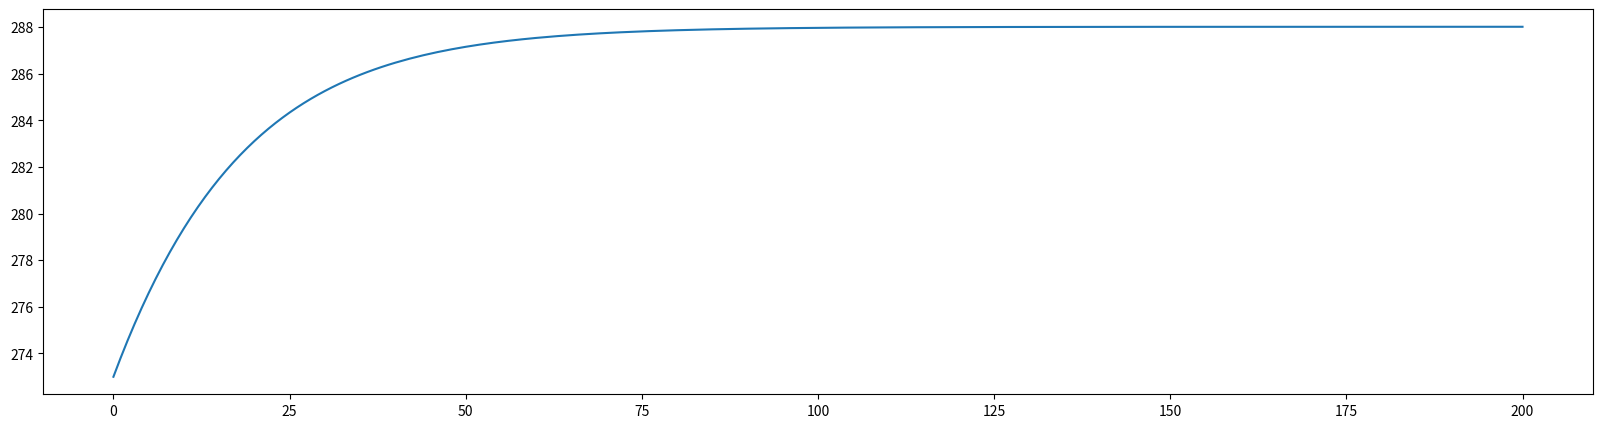
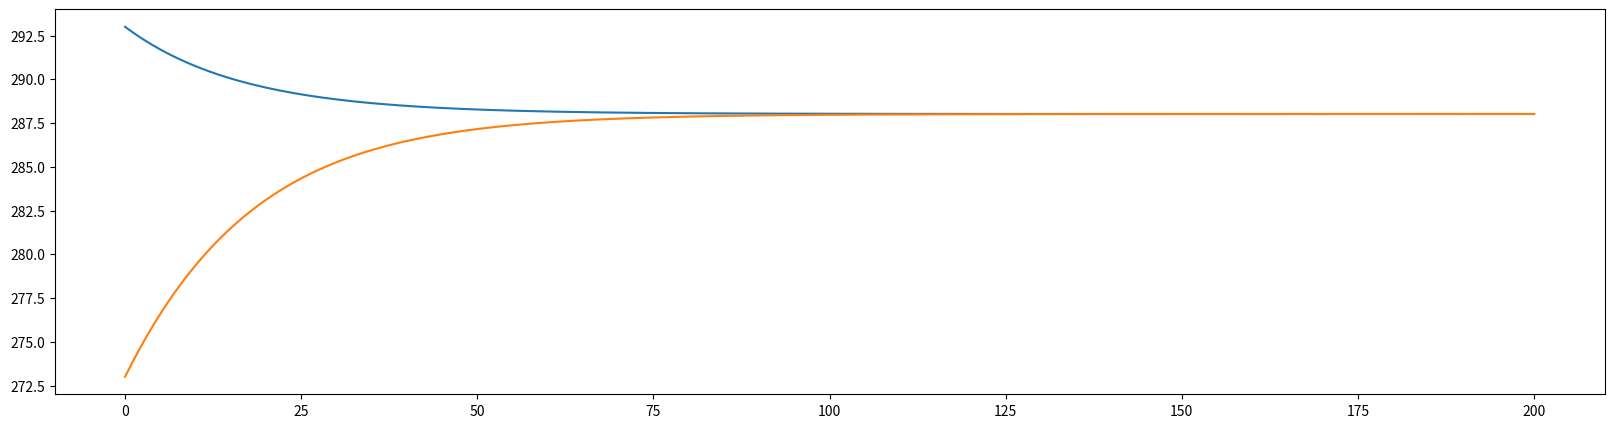
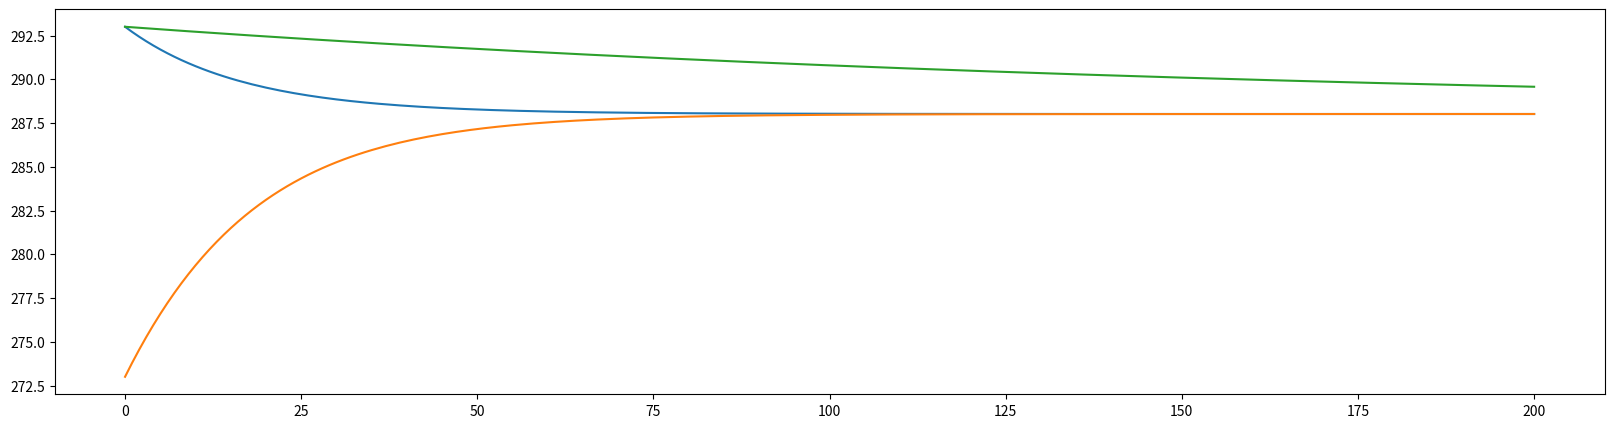
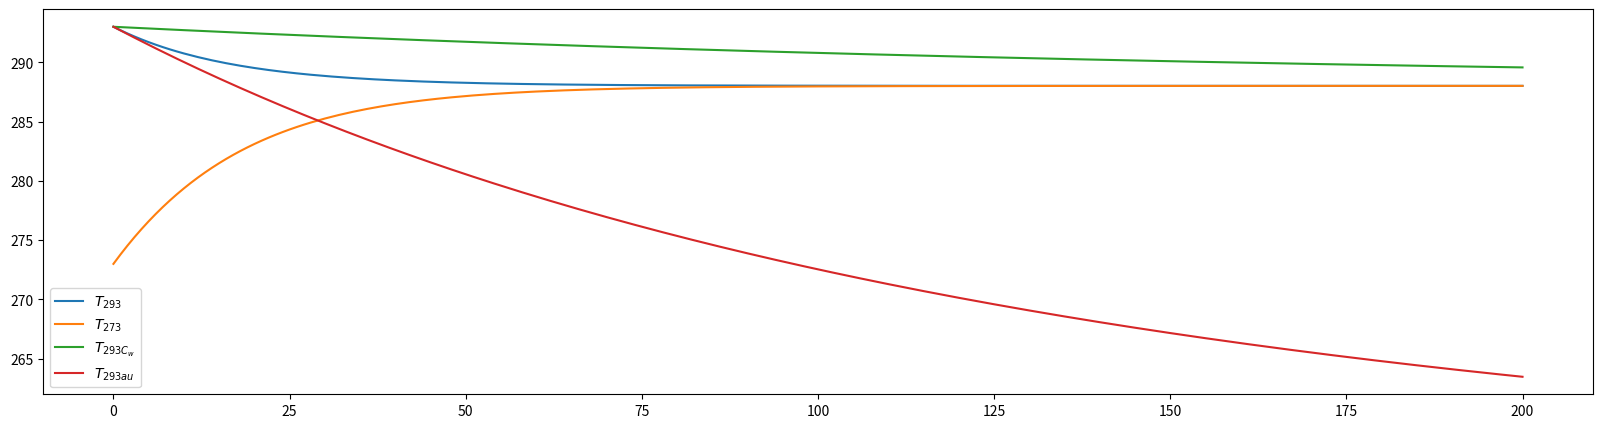
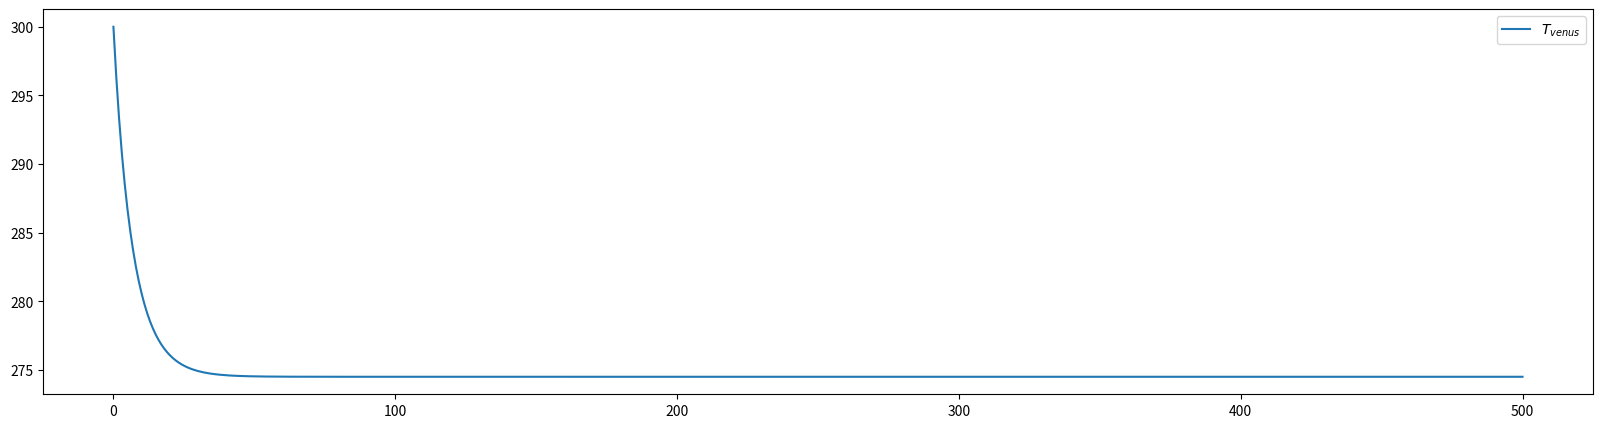
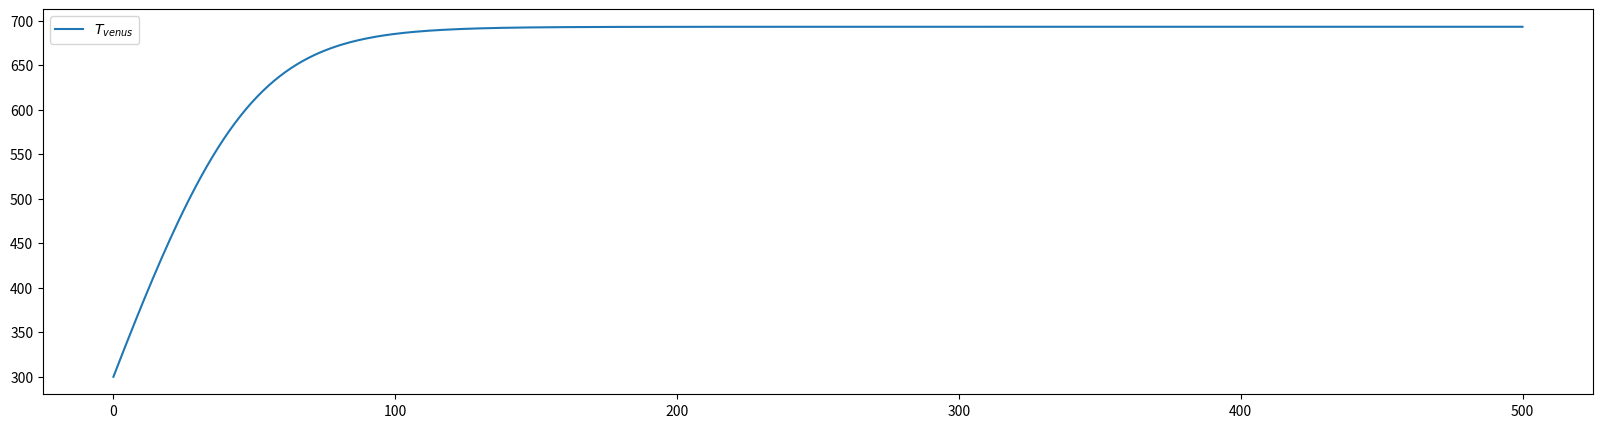

Write the Python code that produced these figures, in order.
#!/usr/bin/env python
# coding: utf-8

# (ebm:solution)=
# # Simplified Energy Balance Model

# <img src="pics/ebm_02.jpg" width="600" >

# **Task 1:** Write a Python function for the OLR and effective temperature for later use.

# In[1]:


# Stefan-Boltzmann constant
sigma = 5.67e-8

def T_eff(OLR):
    """ Effective global mean emission temperature """
    return (OLR/sigma)**(0.25)
     
def OLR(T):
    """ Stefan-Boltzmann law """
    return sigma * T**4


# **Task 2:** Extend the OLR function by another **transmissivity** constant $\tau$ which takes this effect into account. Determine the transmissivity for a global mean temperature of 288 K.

# In[2]:


def OLR(T, tau):
    """ Stefan-Boltzmann law """
    return tau * sigma * T**4

def tau(OLR, T):
    """ Calculate transmissivity """
    return OLR / (sigma*T**4)


# In[3]:


print("Transmissivity assuming a global mean temperature of 288 K: {:.2f}".format(tau(238.5, 288)))


# **Task 3:** Determine the planetary albedo from the observations and write a function for the absorbed shortwave radiation, the part of the incoming sunlight that is not reflected back to space

# In[4]:


Q = 341.3           # area-averaged insolation 
Freflected = 101.9  # reflected shortwave flux in W/m2
alpha = Freflected/Q

print("Planetary Albedo: {0}".format(alpha))


# In[5]:


def ASR(Q, albedo):
    """ Absorbed shortwave radiation """
    return (1-albedo) * Q


# In[6]:


print("Absorbed shortwave radiation: {}".format(ASR(Q, alpha)))


# **Task 4:** What additional amount of energy would have to remain in the system for the global temperature to rise by 4 K?

# In[7]:


print("Additionaly energy to increase global mean temperature by 4 K: {:.2f} W m^-2".format(OLR(292, 0.61)-OLR(288, 0.61)))


# **Task 5:** Rearrange the equation according to the temperature denoting our equilibrium temperature. Substitute the observed values for insolation, transmissivity and planetary albedo and calculate the equlibrium temperature.

# In[8]:


def equilibrium_temperature(alpha,Q,tau):
    """ Equilibrium temperature """
    return ((1-alpha)*Q/(tau*sigma))**(1/4)

Teq_observed = equilibrium_temperature(alpha,Q,tau(238.5, 288))
print(Teq_observed)


# **Task 6:** With simple approaches such as equlibrium temperature, conceptual scenarios can be calculated. For example, the connection between the increase in albedo due to more cloud cover and the associated decrease in transmissivity can be investigated. For example, assume that the planetary albedo increases to 0.32 due to more cloud cover and that the transmissivity decreases to 0.57. What is the equilibrium temperature?

# In[9]:


Teq_new = equilibrium_temperature(0.32, Q, 0.57)

#  an example of formatted print output, limiting to two or one decimal places
print('The new equilibrium temperature is {:.2f} K.'.format(Teq_new))
print('The equilibrium temperature increased by about {:.1f} K.'.format(Teq_new-Teq_observed))


# **Task 8:** Write a function called *step_forward(T, dt)* that returns the new temperature given the old temeprature T and timestep dt. Assume an initial temperature of 288 K and integrate the function for a few timestep and observe how the temperature changes.

# In[10]:


def step_forward(Q, T, Cw, alpha, tau, dt):
    return T + dt / Cw * ( ASR(Q, alpha) - OLR(T, tau) )


# In[11]:


T0 = 288
dt = 60*60*24*365
Cw = 10**10
T = step_forward(341.3, T0, Cw, 0.32, 0.57, dt)
print('New equlibrium emperature {:.2f} after 1 year'.format(T))


# In[12]:


T = step_forward(Q, T, Cw, 0.32, 0.57, dt)
print('New equlibrium temperature {:.2f} after 2 years'.format(T))


# In[13]:


T = step_forward(Q, T, Cw, 0.32, 0.57, dt)
print('New equlibrium temperature {:.2f} after 3 years'.format(T))


# **Task 9:** Integrate the equation over a time of 200 years and plot the result. Use the following initial and boundary conditions: 
# 
# $
# \begin{align}
# S_0 &=1360 ~ W m^{-2} \\
# T_0 &= 273 ~ K \\ 
# C_w &= 10^8 ~ J/(m^2 \cdot K) \\
# \alpha &= 0.3 \\
# \tau &= 0.64
# \end{align}
# $

# In[14]:


import numpy as np
import matplotlib.pyplot as plt


def OLR(T, tau):
    """ Stefan-Boltzmann law """
    sigma = 5.67e-8
    return tau * sigma * T**4

def ASR(Q, alpha):
    """ Absorbed shortwave radiation """
    return (1-alpha) * Q


def step_forward(Q, T, Cw, alpha, tau, dt):
    return T + dt / Cw * ( ASR(Q, alpha) - OLR(T, tau) )


def ebm(T0, Q=341.3, Cw=10e8, alpha=0.3, tau=0.64, years=100):
    ''' This is a simple Energy Balance Model with global radiation and outgoing longwave radiation.'''
  
    # Create result arrays
    Ts    = np.zeros(years+1)
    Years = np.zeros(years+1)
    
    # Timestep
    dt = 60*60*24*years;                  # convert days to seconds

    # Initial and boundary conditions
    Ts[0] = T0 

    # Calculation
    for n in range(years):
        Years[n+1] = n+1
        Ts[n+1] = step_forward( Q, Ts[n], Cw, alpha, tau, dt )
        
        
    return Years, Ts



# In[15]:


# Integrate the model
yrs, T_273 = ebm(273, Q=1360/4, alpha=0.30, tau=0.61, years=200)

# Plot results
fig = plt.figure(figsize=(20,5))
plt.plot(T_273)


# **Task 10:** What happens if the intial temperature is set to 293 K ?

# In[16]:


# Integrate the model
yrs, T_293 = ebm(293, Q=1360/4, alpha=0.30, tau=0.61, years=200)

# Plot results
fig = plt.figure(figsize=(20,5))
plt.plot(T_293)
plt.plot(T_273)


# **Task 11:** What changes do you observe with a higher $C_w$ value (e.g. $C_w=10\cdot10^8 ~ J/(m^2 \cdot K)$)?
# 

# In[17]:


# Integrate the model
yrs, T_293_Cw = ebm(293, Q=1360/4, alpha=0.30, Cw=10*10e8, tau=0.61, years=200)

# Plot results
fig = plt.figure(figsize=(20,5))
plt.plot(T_293)
plt.plot(T_273)
plt.plot(T_293_Cw)


# **Task 12:** How does the result change when $\tau=1$?

# In[18]:


# Integrate the model
yrs, T_293_tau = ebm(293, Q=1360/4, alpha=0.30, Cw=10*10e8, tau=1., years=200)

# Plot results
fig = plt.figure(figsize=(20,5))
plt.plot(T_293, label='$T_{293}$')
plt.plot(T_273, label='$T_{273}$')
plt.plot(T_293_Cw, label='$T_{293 C_w}$')
plt.plot(T_293_tau, label='$T_{293 \tau}$')

plt.legend()


# ### Case Study: Venus. 
# 
# Calculate the mean surface temperature on Venus. Due to its proximity to the Sun, Venus has a very high irradiance of $S_{0}=2619 ~ Wm^{-2}$. Due to the high cloud cover, the albedo is about 0.7. What surface temperature can be expected? (Use the previous values for $C_w$ and $\tau$).

# In[19]:


# Integrate the model
yrs, T_venus = ebm(300, Q=2619/4, alpha=0.70, Cw=10e8, tau=0.61, years=500)

# Plot results
fig = plt.figure(figsize=(20,5))
plt.plot(T_venus, label='$T_{venus}$')
plt.legend()


# #### Compare the measurements with your simulation. 
# 
# Is there a difference? If so, why does this difference exist? (Use the model to prove your hypothesis)

# In[20]:


# Integrate the model
yrs, T_venus = ebm(300, Q=2619/4, alpha=0.70, Cw=10e8, tau=0.015, years=500)

# Plot results
fig = plt.figure(figsize=(20,5))
plt.plot(T_venus, label='$T_{venus}$')
plt.legend()


# In[ ]:




